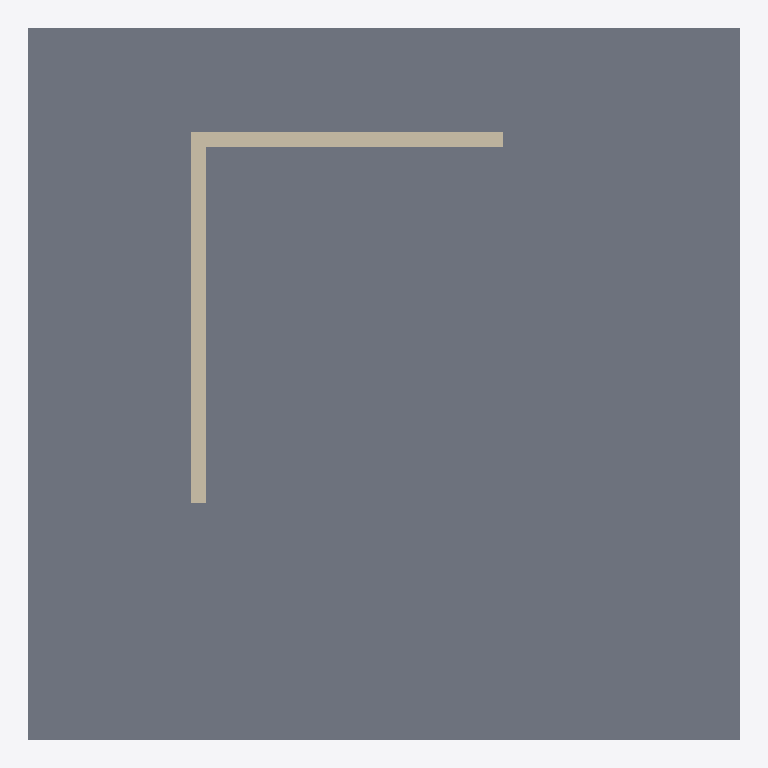
Plan cut of the same IFC building model at storey 'Ground storey' (level 0.00 m, cut at 1.40 m), seen from above with north up, elements coloured by IFC class: 2 walls (beige), 1 slab (grey). Cut surfaces are drawn darker.
Extent 12.0 m × 12.0 m × 3.2 m (x, y, z). Storeys (1): Ground storey at 0.00 m. Elements (3): 2 IfcWall, 1 IfcSlab.

HEADER;
FILE_DESCRIPTION(('Finite orthogonal LiDAR targets in millimetres'),'2;1');
FILE_NAME('lidar-corner.ifc','2026-11-27T00:00:00',(''),(''),'','','');
FILE_SCHEMA(('IFC4'));
ENDSEC;
DATA;
#3=IFCPROJECT('0000000000000000000003',$,'LiDAR corner',$,$,$,$,(#9),#2);
#42=IFCSITE('0000000000000000000042',$,'LiDAR corner site',$,$,#8,$,$,.ELEMENT.,$,$,$,$,$);
#41=IFCBUILDING('0000000000000000000041',$,'LiDAR corner building',$,$,#8,$,$,.ELEMENT.,$,$,$);
#40=IFCBUILDINGSTOREY('0000000000000000000040',$,'Ground storey',$,$,#8,$,$,.ELEMENT.,0.0);
#17=IFCSLAB('0000000000000000000017',$,'Floor',$,$,#12,#16,$,.FLOOR.);
#37=IFCWALL('0000000000000000000037',$,'Positive Y wall',$,$,#32,#36,$,.STANDARD.);
#27=IFCWALL('0000000000000000000027',$,'Positive X wall',$,$,#22,#26,$,.STANDARD.);
ENDSEC;
